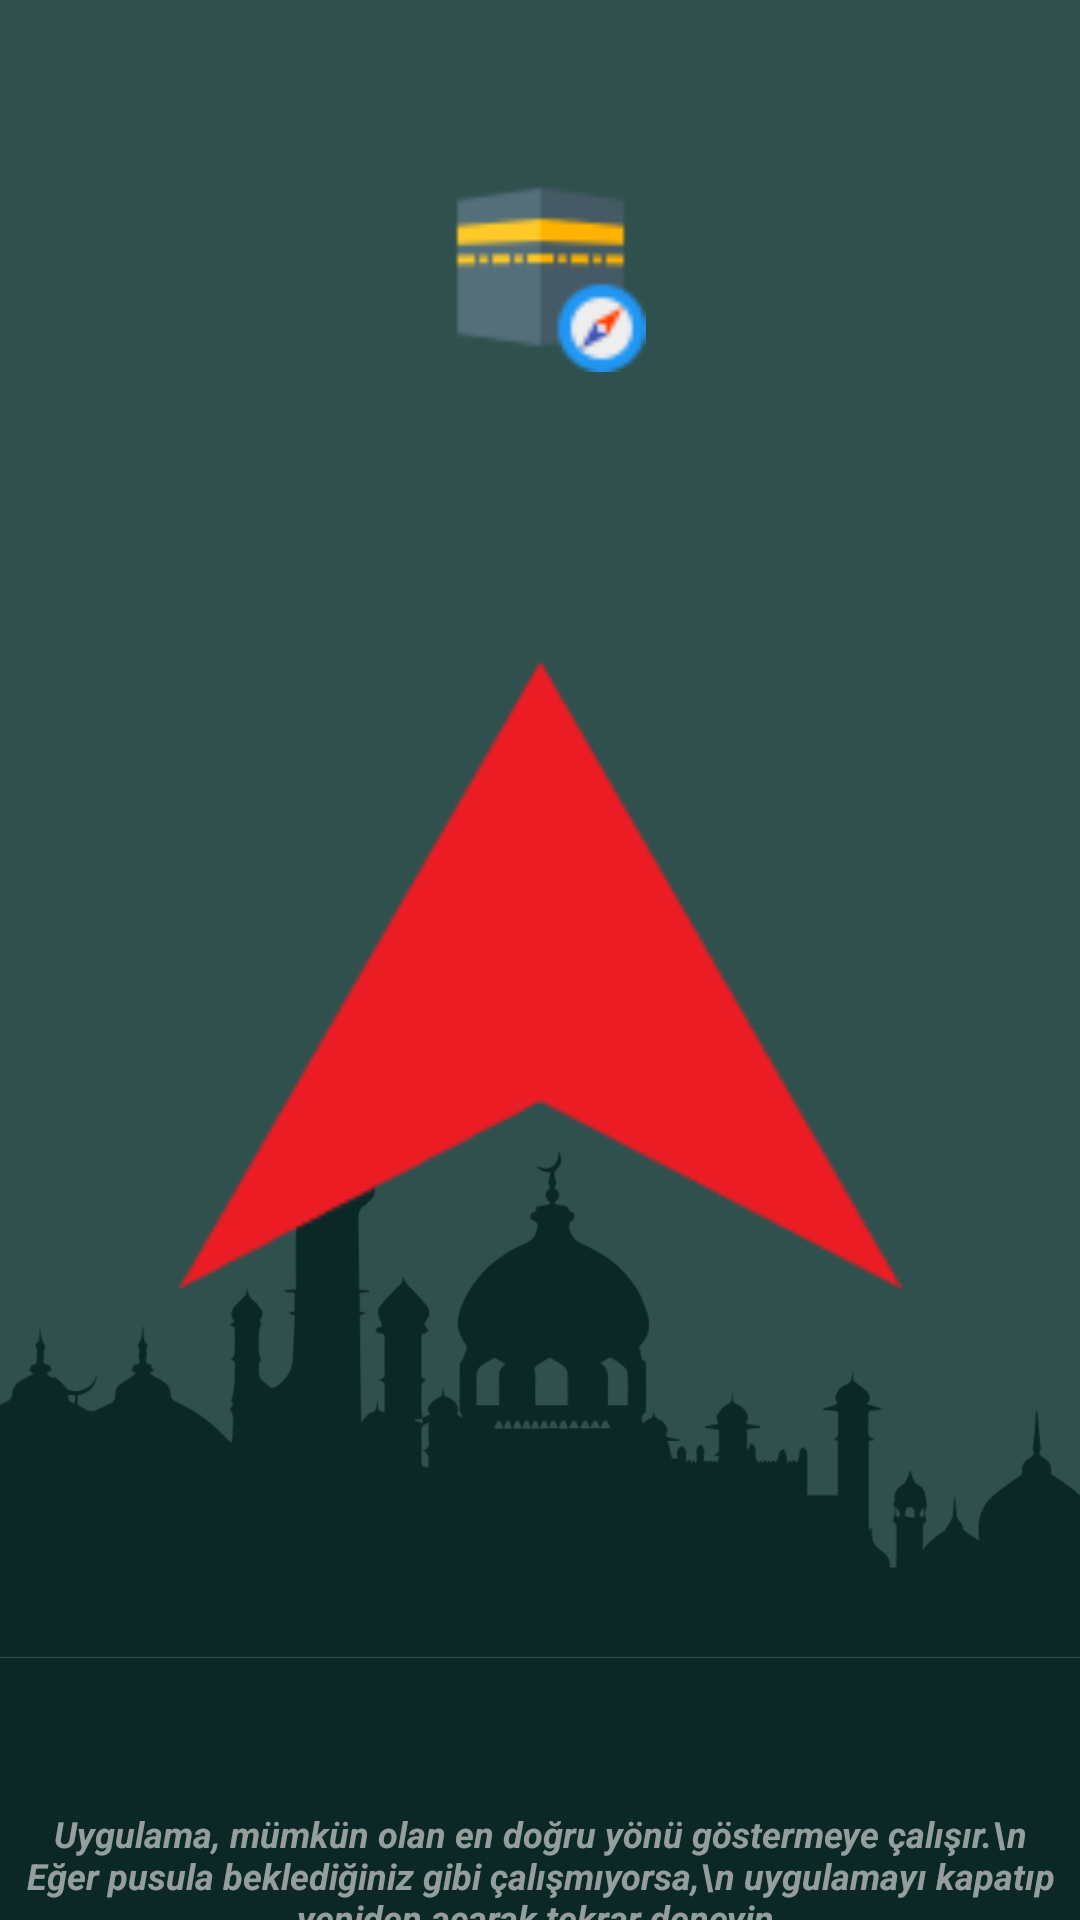

Reconstruct the res/layout file that produces this screen, plus the resources it refers to.
<!-- AndroidManifest.xml: application theme Theme.SalatTime -->
<!-- res/layout/fragment_compass.xml -->
<?xml version="1.0" encoding="utf-8"?>
<androidx.constraintlayout.widget.ConstraintLayout xmlns:android="http://schemas.android.com/apk/res/android"
    xmlns:app="http://schemas.android.com/apk/res-auto"
    xmlns:tools="http://schemas.android.com/tools"
    android:layout_width="match_parent"
    android:layout_height="match_parent">

    <FrameLayout
        android:id="@+id/qiblaLayout"
        android:layout_width="wrap_content"
        android:layout_height="wrap_content"
        android:gravity="center">

    </FrameLayout>
    <ImageView
        android:id="@+id/imageView2"
        android:layout_width="460dp"
        android:layout_height="1029dp"
        android:background="#0C2826"
        app:layout_constraintBottom_toBottomOf="parent"
        app:layout_constraintEnd_toEndOf="parent"
        app:layout_constraintHorizontal_bias="0.507"
        app:layout_constraintStart_toStartOf="parent"
        app:layout_constraintTop_toTopOf="parent"
        app:layout_constraintVertical_bias="0.954"
        app:srcCompat="@drawable/background" />

    <ImageView
        android:id="@+id/compassImageView"
        android:layout_width="241dp"
        android:layout_height="243dp"
        android:layout_gravity="center"
        android:layout_marginTop="204dp"
        android:src="@drawable/compass_arrow"
        app:layout_constraintEnd_toEndOf="parent"
        app:layout_constraintStart_toStartOf="parent"
        app:layout_constraintTop_toTopOf="parent" />

    <ImageView
        android:id="@+id/imageView8"
        android:layout_width="89dp"
        android:layout_height="70dp"
        android:layout_marginBottom="80dp"
        app:layout_constraintBottom_toTopOf="@+id/compassImageView"
        app:layout_constraintEnd_toEndOf="parent"
        app:layout_constraintStart_toStartOf="parent"
        app:layout_constraintTop_toTopOf="parent"
        app:layout_constraintVertical_bias="1.0"
        app:srcCompat="@drawable/qiblaa" />

    <TextView
        android:id="@+id/textView"
        android:layout_width="wrap_content"
        android:layout_height="wrap_content"
        android:layout_marginTop="156dp"
        android:gravity="center"
        android:text="Uygulama, mümkün olan en doğru yönü göstermeye çalışır.\n Eğer pusula beklediğiniz gibi çalışmıyorsa,\n uygulamayı kapatıp yeniden açarak tekrar deneyin."
        android:textColor="#8FFDFBFB"
        android:textSize="12sp"
        android:textStyle="bold|italic"
        app:layout_constraintEnd_toEndOf="parent"
        app:layout_constraintHorizontal_bias="0.494"
        app:layout_constraintStart_toStartOf="parent"
        app:layout_constraintTop_toBottomOf="@+id/compassImageView" />

</androidx.constraintlayout.widget.ConstraintLayout>
<!-- resources referenced by this layout -->
<resources>
  <!-- drawable background: png bitmap (drawable, 32276 bytes) -->
  <!-- drawable compass_arrow: png bitmap (drawable, 2564 bytes) -->
  <!-- drawable qiblaa: png bitmap (drawable, 1543 bytes) -->
  <style name="Theme.SalatTime" parent="Base.Theme.SalatTime" />
  <style name="Base.Theme.SalatTime" parent="Theme.Material3.DayNight.NoActionBar">
          
          
      </style>
</resources>
